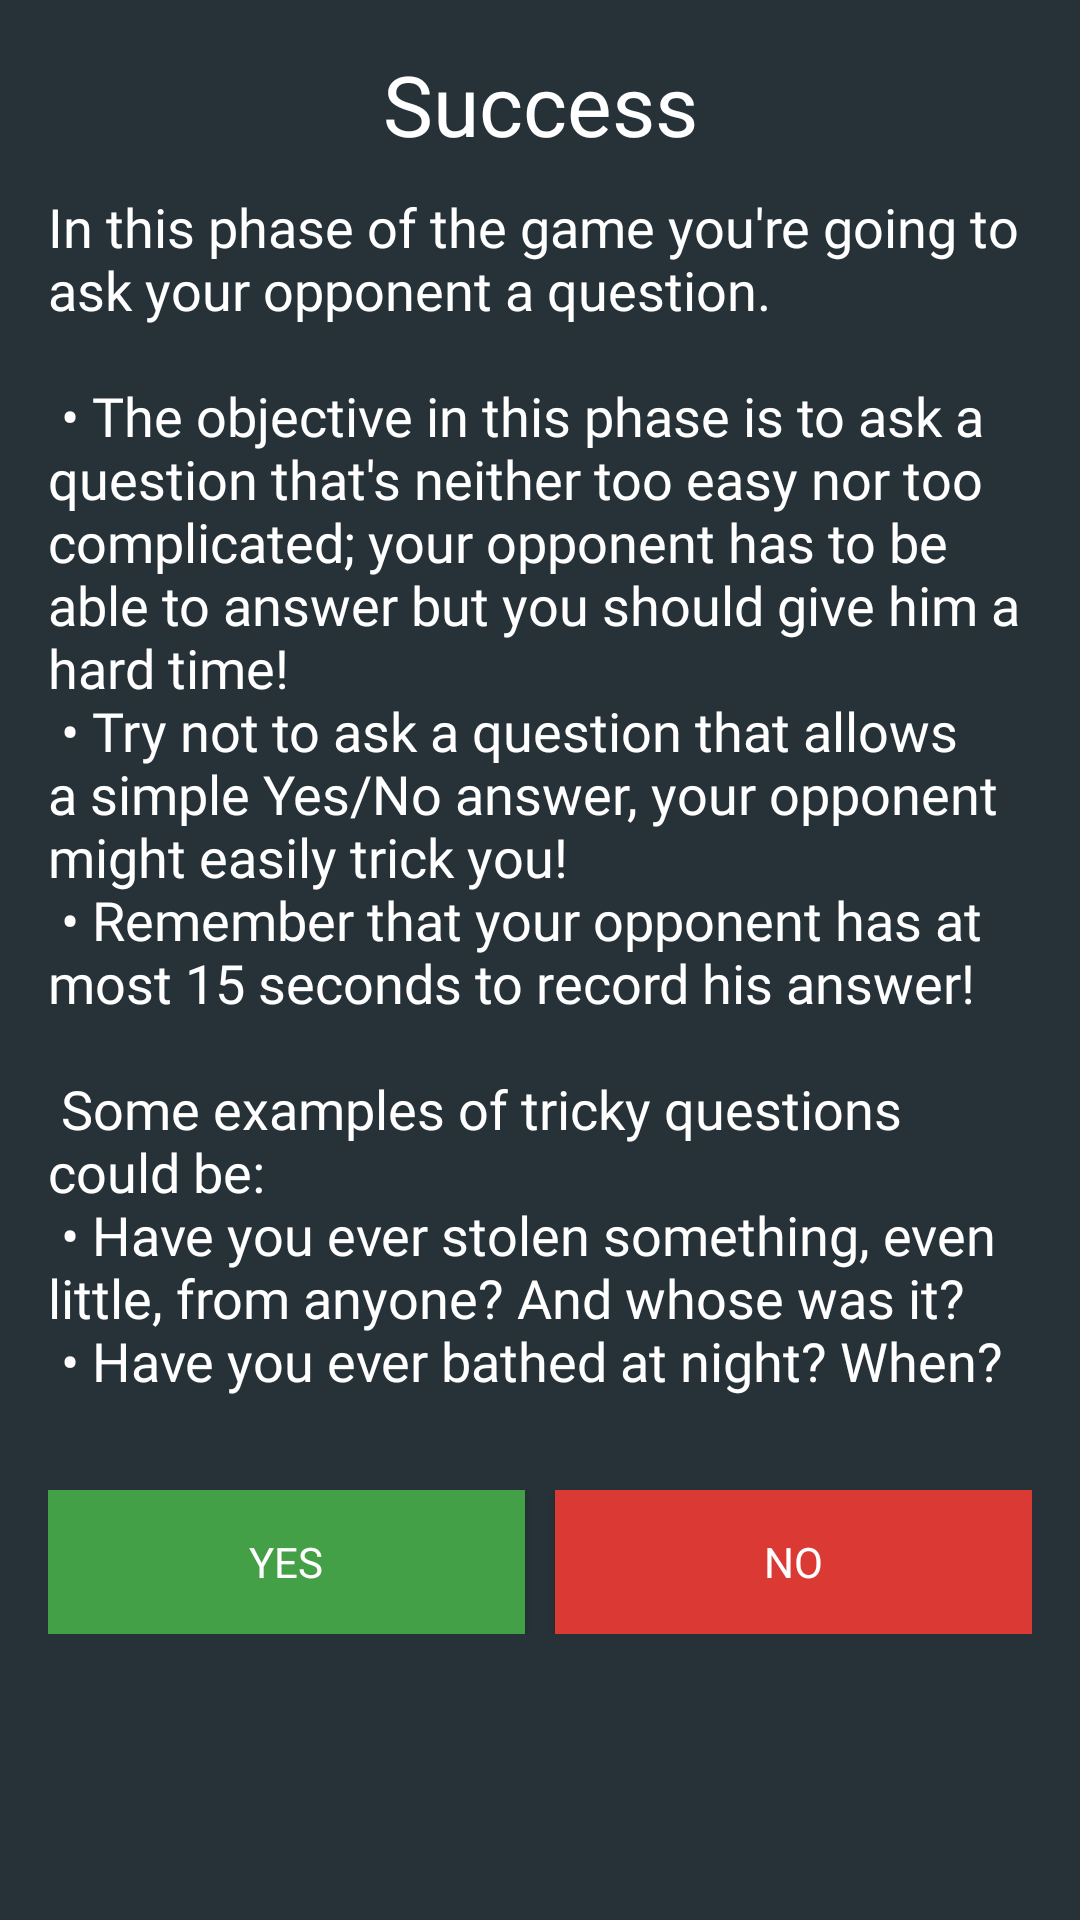

Produce the Android XML layout that renders to this screen, including the resource entries it uses.
<!-- AndroidManifest.xml: application theme AppTheme -->
<!-- res/layout/info_dialog_yes_no.xml -->
<?xml version="1.0" encoding="utf-8"?>
<LinearLayout xmlns:android="http://schemas.android.com/apk/res/android"
    android:layout_width="match_parent"
    android:layout_height="match_parent"
    android:background="@color/darkBackground"
    android:orientation="vertical">

    <LinearLayout
        android:layout_width="match_parent"
        android:layout_height="wrap_content"
        android:orientation="vertical"
        android:padding="16dp">

        <TextView
            android:layout_width="match_parent"
            android:layout_weight="0.5"
            android:layout_height="wrap_content"
            android:id="@+id/title"
            android:fontFamily="@font/aldrich"
            android:text="Success"
            android:textSize="28dp"
            android:textAlignment="center"
            android:textAppearance="@style/TextAppearance.AppCompat.Headline" />



        <TextView
            android:layout_width="match_parent"
            android:layout_height="wrap_content"
            android:fontFamily="@font/aldrich"
            android:id="@+id/content"
            android:layout_marginTop="10dp"
            android:text="@string/content_info_question"
            android:textAppearance="@style/TextAppearance.AppCompat.Medium" />

        <LinearLayout
            android:layout_width="match_parent"
            android:layout_height="wrap_content"
            android:layout_marginTop="@dimen/small_margin"
            android:orientation="horizontal">

            <android.widget.Button
                android:id="@+id/yesButton"
                android:layout_weight="0.5"
                android:layout_width="match_parent"
                android:fontFamily="@font/aldrich"
                android:layout_height="wrap_content"
                android:layout_gravity="center"
                android:background="@color/green"
                android:text="@string/yes"
                android:layout_marginRight="5dp"
                android:textColor="#FFF" />

            <android.widget.Button
                android:id="@+id/noButton"
                android:layout_weight="0.5"
                android:layout_width="match_parent"
                android:fontFamily="@font/aldrich"
                android:layout_height="wrap_content"
                android:layout_gravity="center"
                android:layout_marginLeft="5dp"
                android:background="@color/red"
                android:text="@string/no"
                android:textColor="#FFF" />
        </LinearLayout>
    </LinearLayout>
</LinearLayout>
<!-- resources referenced by this layout -->
<resources>
  <color name="darkBackground">#263238</color>
  <color name="green">#43A047</color>
  <color name="red">#DB3A34</color>
  <dimen name="small_margin">10dp</dimen>
  <string name="content_info_question">"In this phase of the game you\'re going to ask your opponent a question. \n \n • The objective in this phase is to ask a question that\'s neither too easy nor too complicated; your opponent has to be able to answer but you should give him a hard time! \n • Try not to ask a question that allows a simple Yes/No answer, your opponent might easily trick you! \n • Remember that your opponent has at most 15 seconds to record his answer! \n \n Some examples of tricky questions could be: \n • Have you ever stolen something, even little, from anyone? And whose was it? \n • Have you ever bathed at night? When?\n"</string>
  <string name="no">No</string>
  <string name="yes">Yes</string>
  <style name="AppTheme" parent="Theme.MaterialComponents.Light.NoActionBar">
          <item name="android:forceDarkAllowed">false</item>
          
          <item name="colorPrimary">@color/colorPrimary</item>
          <item name="colorPrimaryDark">@color/colorPrimaryDark</item>
          <item name="colorAccent">@color/colorAccent</item>
          <item name="android:spinnerDropDownItemStyle">@style/mySpinnerItemStyle</item>
          <item name="android:textColor">@color/white</item>
      </style>
  <color name="colorPrimary">#028dc4</color>
  <color name="colorPrimaryDark">#009DDC</color>
  <color name="colorAccent">#D81B60</color>
  <style name="mySpinnerItemStyle" parent="@android:style/Widget.Holo.DropDownItem.Spinner">
          <item name="android:textColor">@color/black</item>
      </style>
  <color name="white">#FFFFFF</color>
  <color name="black">#000000</color>
</resources>
